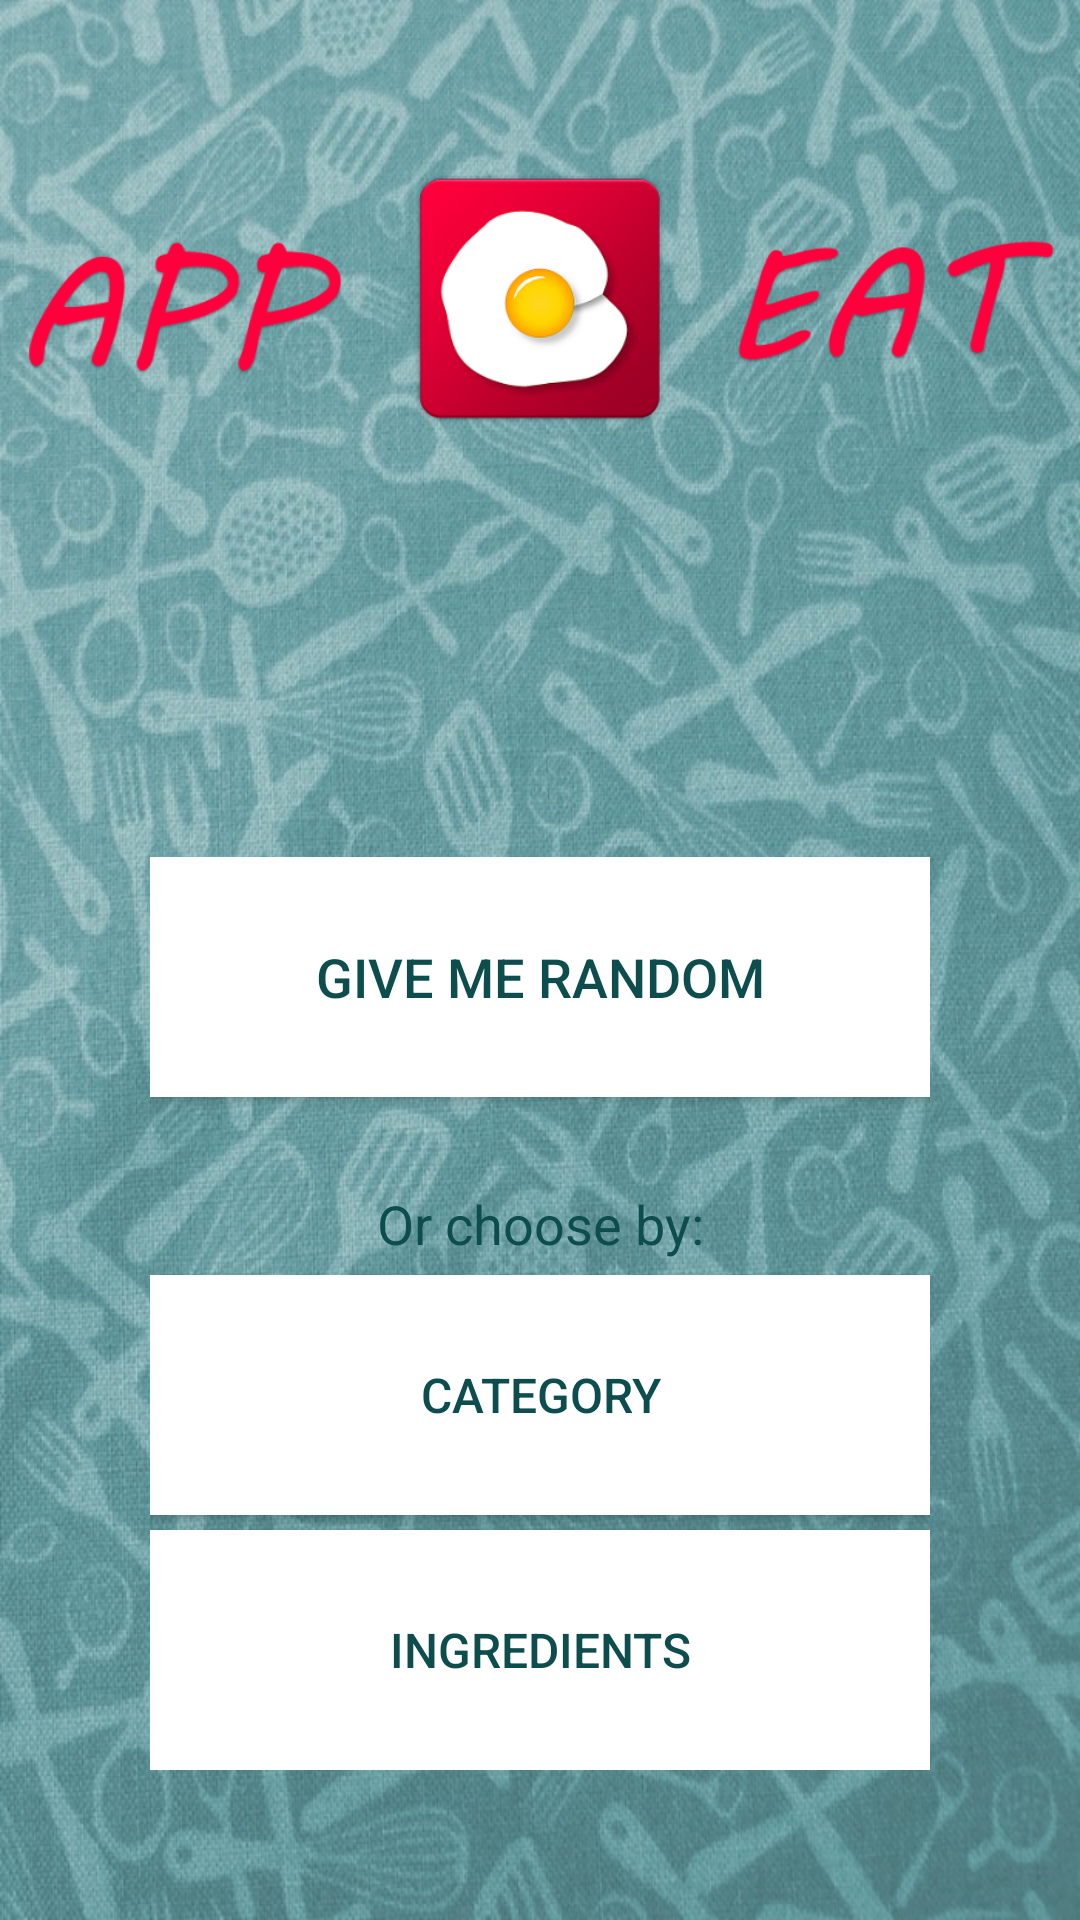

Here is an Android app screen rendered from its layout file. Give the layout XML and the strings, colors and styles it references.
<!-- AndroidManifest.xml: application theme AppTheme -->
<!-- res/layout/activity_main.xml -->
<RelativeLayout xmlns:android="http://schemas.android.com/apk/res/android"
    xmlns:app="http://schemas.android.com/apk/res-auto"
    xmlns:tools="http://schemas.android.com/tools"
    android:id="@+id/backgroundMainActivity"
    android:layout_width="match_parent"
    android:layout_height="match_parent"
    android:background="@drawable/cooking"
    android:orientation="vertical">

    
    <ImageView
        android:id="@+id/logo"
        android:layout_width="wrap_content"
        android:layout_height="wrap_content"
        android:layout_alignParentLeft="true"
        android:layout_alignParentStart="true"
        android:layout_alignParentTop="true"
        android:layout_marginTop="50dp"
        android:adjustViewBounds="true"
        android:cropToPadding="false"
        android:src="@drawable/fulllogo3" />

    <RelativeLayout xmlns:android="http://schemas.android.com/apk/res/android"
        android:id="@+id/relativeLayout"
        android:layout_width="wrap_content"
        android:layout_height="wrap_content"
        android:layout_alignParentBottom="true"
        android:layout_marginBottom="50dp"
        android:layout_marginLeft="50dp"
        android:layout_marginRight="50dp"
        android:orientation="vertical">

        <Button
            android:id="@+id/btnRandom"
            android:layout_width="match_parent"
            android:layout_height="80dp"
            android:layout_alignLeft="@+id/btnAdvanced"
            android:layout_alignParentTop="true"
            android:layout_alignRight="@+id/btnAdvanced"
            android:background="#FFFFFF"
            android:onClick="chooseRandom"
            android:text="Give me random"
            android:textColor="#0D4D4D"
            android:textSize="18sp" />

        <TextView
            android:id="@+id/txtChoose"
            android:layout_width="match_parent"
            android:layout_height="wrap_content"
            android:layout_below="@+id/btnRandom"
            android:layout_marginTop="30dp"
            android:gravity="center_horizontal"
            android:text="Or choose by:"
            android:textAppearance="?android:attr/textAppearanceMedium"
            android:textColor="#0D4D4D" />

        <Button
            android:id="@+id/btnAdvanced"
            android:layout_width="match_parent"
            android:layout_height="80dp"
            android:layout_below="@+id/txtChoose"
            android:layout_marginTop="5dp"
            android:background="#FFFFFF"
            android:onClick="setRandom"
            android:text="Category"
            android:textColor="#0D4D4D"
            android:textSize="16sp" />

        <Button
            android:layout_width="match_parent"
            android:layout_height="80dp"
            android:layout_alignLeft="@+id/btnAdvanced"
            android:layout_alignRight="@+id/btnAdvanced"
            android:layout_below="@+id/btnAdvanced"
            android:layout_marginTop="5dp"
            android:background="#FFFFFF"
            android:onClick="openSettings"
            android:text="Ingredients"
            android:textColor="#0D4D4D"
            android:textSize="16sp" />

    </RelativeLayout>

</RelativeLayout>
<!-- resources referenced by this layout -->
<resources>
  <!-- drawable cooking: jpg bitmap (drawable, 202069 bytes) -->
  <!-- drawable fulllogo3: png bitmap (drawable, 60993 bytes) -->
  <style name="AppTheme" parent="Theme.AppCompat.Light.DarkActionBar">
              <item name="colorControlNormal">#407F7F</item>
      </style>
</resources>
